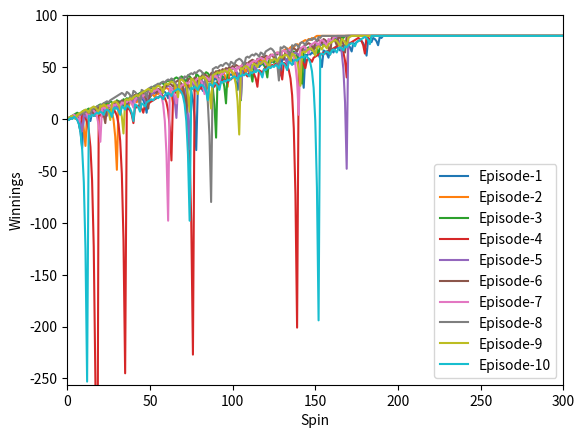
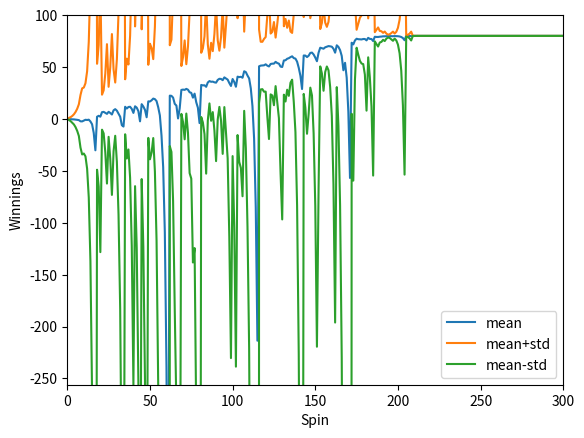
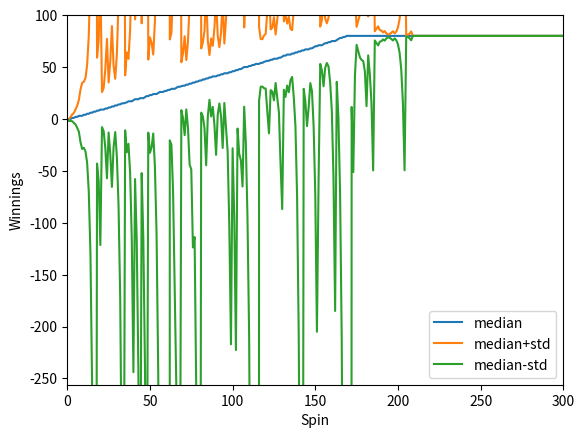
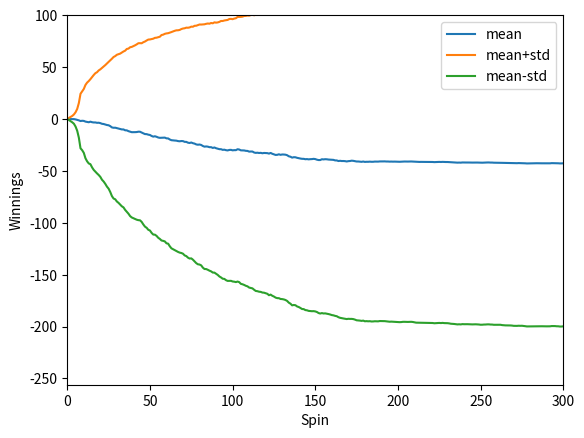
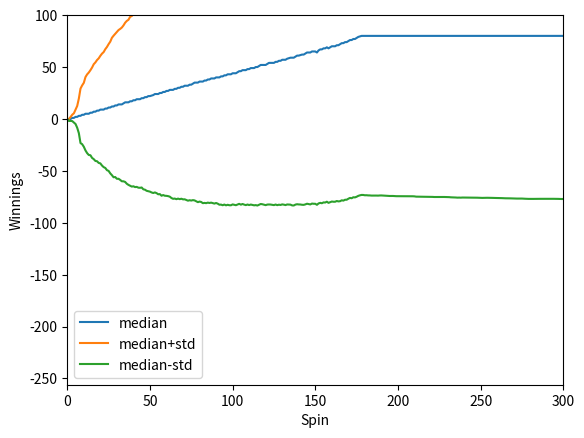

These charts were generated, in order, by the following Python code:
""""""
"""Assess a betting strategy.

Copyright 2018, Georgia Institute of Technology (Georgia Tech)
Atlanta, Georgia 30332
All Rights Reserved

Template code for CS 4646/7646

Georgia Tech asserts copyright ownership of this template and all derivative
works, including solutions to the projects assigned in this course. Students
and other users of this template code are advised not to share it with others
or to make it available on publicly viewable websites including repositories
such as github and gitlab.  This copyright statement should not be removed
or edited.

We do grant permission to share solutions privately with non-students such
as potential employers. However, sharing with other current or future
students of CS 7646 is prohibited and subject to being investigated as a
GT honor code violation.

-----do not edit anything above this line---

Student Name: Tucker Balch (replace with your name)
GT User ID: tb34 (replace with your User ID)
GT ID: 900897987 (replace with your GT ID)
"""




import numpy as np
import matplotlib.pyplot as plt
import pandas as pd
def author():
    """
    :return: The GT username of the student
    :rtype: str
    """
    return "dmiao3"  # replace tb34 with your Georgia Tech username.


def gtid():
    """
    :return: The GT ID of the student
    :rtype: int
    """
    return 900897987  # replace with your GT ID number


def get_spin_result(win_prob):
    """
    Given a win probability between 0 and 1, the function returns whether the probability will result in a win.

    :param win_prob: The probability of winning
    :type win_prob: float
    :return: The result of the spin.
    :rtype: bool
    """
    result = False
    if np.random.random() <= win_prob:
        result = True
    return result


def test_code():
    """
    Method to test your code
    """
    win_prob = 0.60  # set appropriately to the probability of a win
    np.random.seed(gtid())  # do this only once
    print(get_spin_result(win_prob))  # test the roulette spin
    # add your code here to implement the experiments


# if __name__ == "__main__":
#     test_code()

def indexGen(size):
    res = []
    for i in range(size):
        res.append("Episode-"+str(i+1))
    return res


def gamble(num_of_episodes, min_winning=80, rate=.5, num_of_runs=1000, max_lose=-1000000000):
    res = np.full((num_of_runs+1, num_of_episodes), max_lose)
    res[0, :] = 0
    for i in range(num_of_episodes):
        bet_amount = 1
        won = False
        for run in range(1, num_of_runs+1):
            bet_amount = min(bet_amount, res[run-1, i]-max_lose)
            if bet_amount == 0:
                break
            if res[run-1, i] >= min_winning:
                res[run:, i] = min_winning
                break
            won = get_spin_result(rate)
            if won == True:
                res[run, i] = res[run-1, i]+bet_amount
                bet_amount = 1
            else:
                res[run, i] = res[run-1, i]-bet_amount
                bet_amount *= 2

    df = pd.DataFrame(data=res, columns=indexGen(num_of_episodes))
    df['mean'] = df.mean(axis=1)
    df['std'] = df.std(axis=1)
    df['mean+std'] = df['mean'] + df['std']
    df['mean-std'] = df['mean'] - df['std']
    df['median'] = df.median(axis=1)
    df['median+std'] = df['median'] + df['std']
    df['median-std'] = df['median'] - df['std']
    return df

# 3.2 Experiment 1 – Explore the strategy and create some charts

df = gamble(1000, max_lose=-1000000000000, rate=18./38)
x_bounds = [0, 300]
y_bounds = [-256, 100]
ax = df.iloc[:, 0:10].plot()
ax.set_xlabel("Spin")
ax.set_ylabel("Winnings")

ax.set_xlim([x_bounds[0], x_bounds[1]])
ax.set_ylim([y_bounds[0], y_bounds[1]])
plt.savefig("Exp1_Fig1")

ax = df[['mean', 'mean+std', 'mean-std']].plot()
ax.set_xlabel("Spin")
ax.set_ylabel("Winnings")

ax.set_xlim([x_bounds[0], x_bounds[1]])
ax.set_ylim([y_bounds[0], y_bounds[1]])
plt.savefig("Exp1_Fig2")


ax = df[['median', 'median+std', 'median-std']].plot()
ax.set_xlabel("Spin")
ax.set_ylabel("Winnings")

ax.set_xlim([x_bounds[0], x_bounds[1]])
ax.set_ylim([y_bounds[0], y_bounds[1]])
plt.savefig("Exp1_Fig3")

# 3.3 Experiment 2 – A more realistic gambling simulator  

df_256 = gamble(1000, max_lose=-256, rate=18./38)

ax = df_256[['mean', 'mean+std', 'mean-std']].plot()
ax.set_xlabel("Spin")
ax.set_ylabel("Winnings")

ax.set_xlim([x_bounds[0], x_bounds[1]])
ax.set_ylim([y_bounds[0], y_bounds[1]])
plt.savefig("Exp2_Fig4")


ax = df_256[['median', 'median+std', 'median-std']].plot()
ax.set_xlabel("Spin")
ax.set_ylabel("Winnings")

ax.set_xlim([x_bounds[0], x_bounds[1]])
ax.set_ylim([y_bounds[0], y_bounds[1]])
plt.savefig("Exp2_Fig5")
